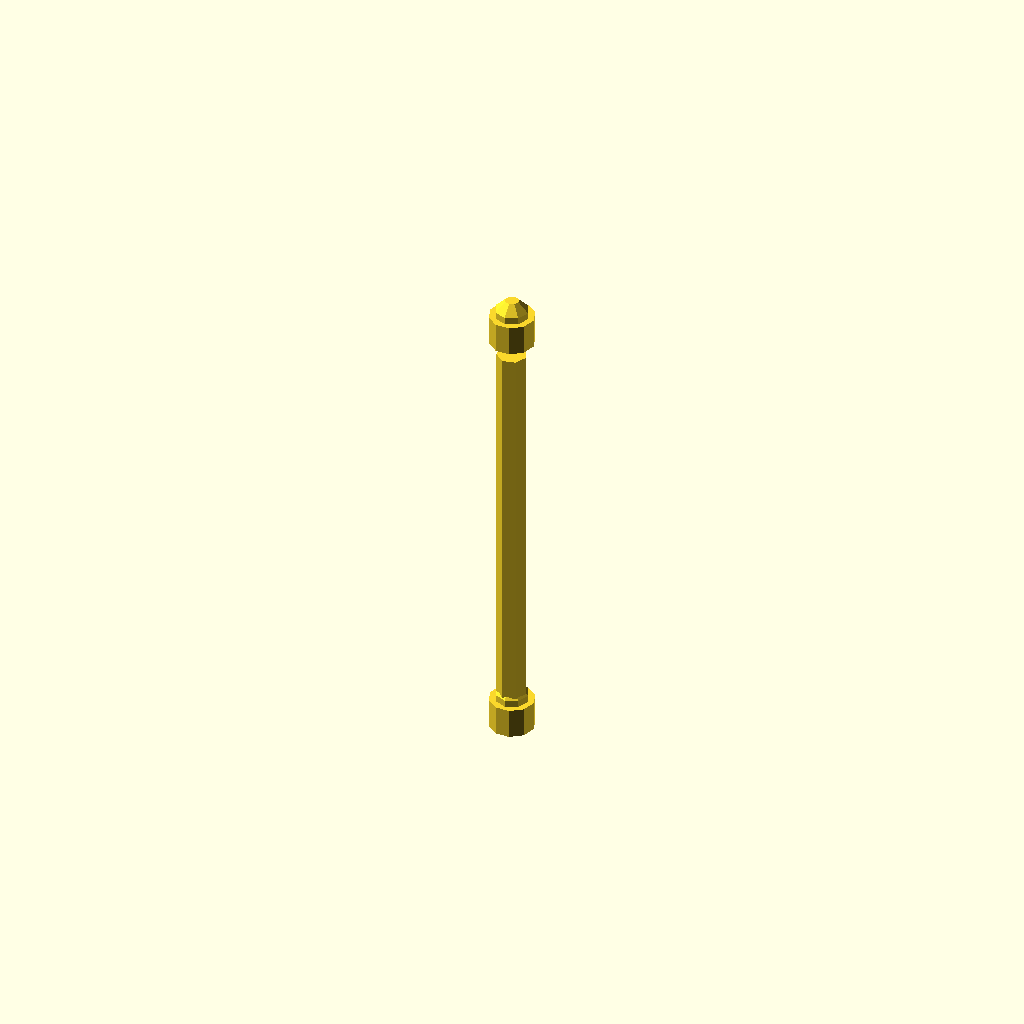
Cell 1: the model at its default parameters.
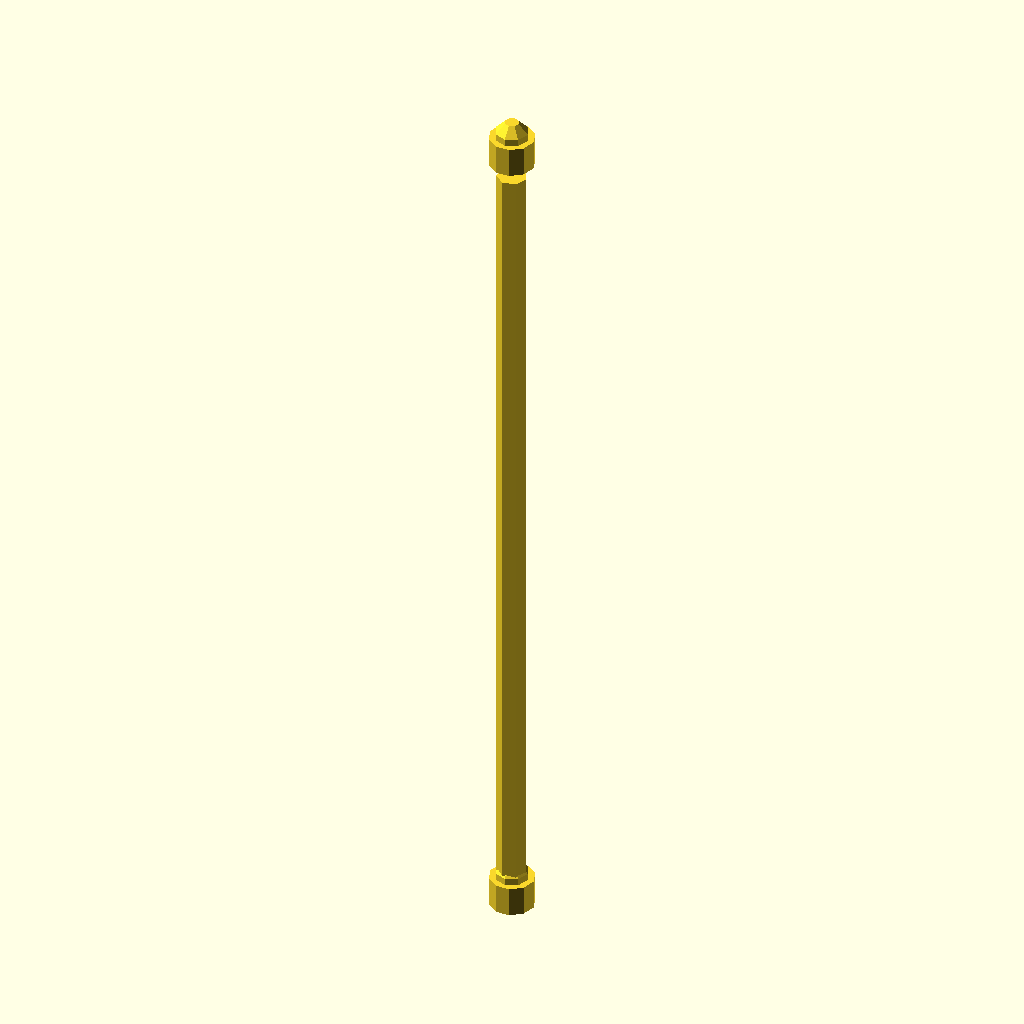
Cell 2: rod_length = 110 (everything else at default).
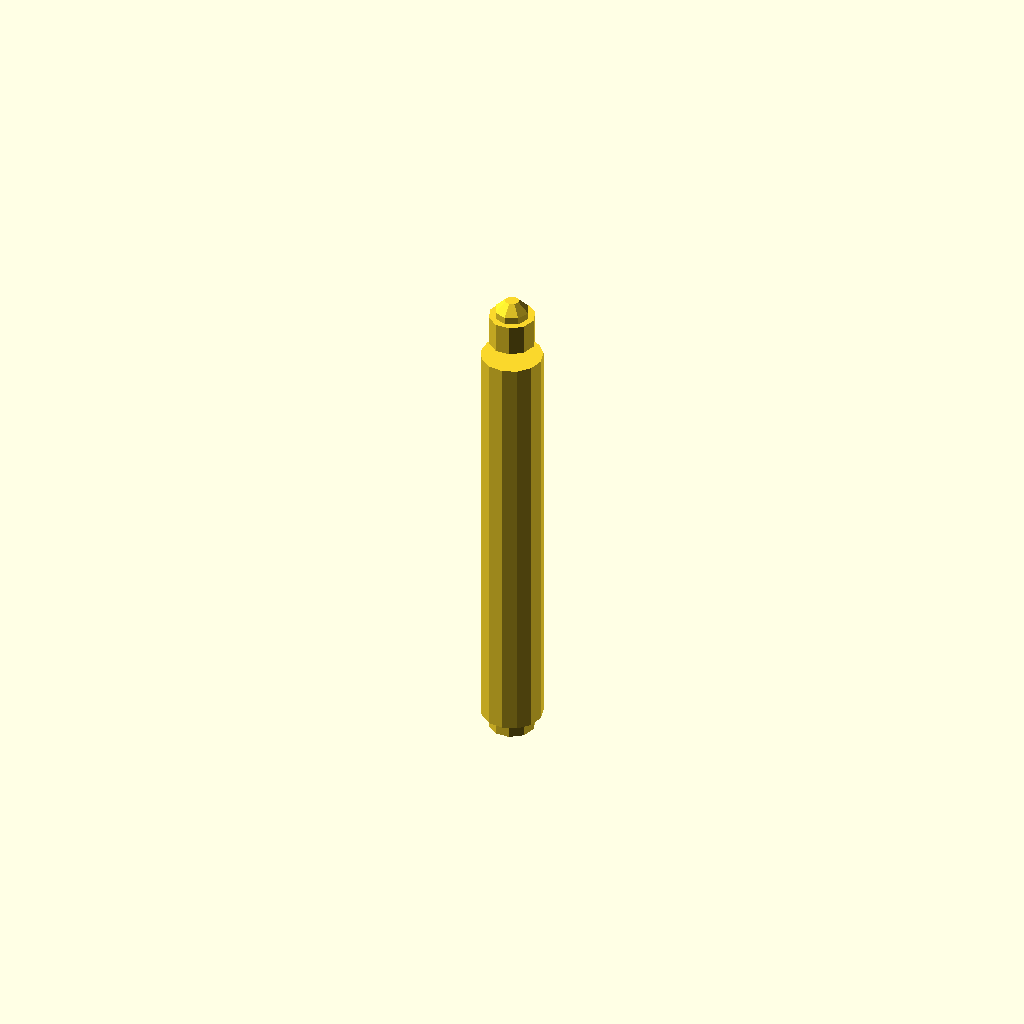
Cell 3: rod_radius = 4 (everything else at default).
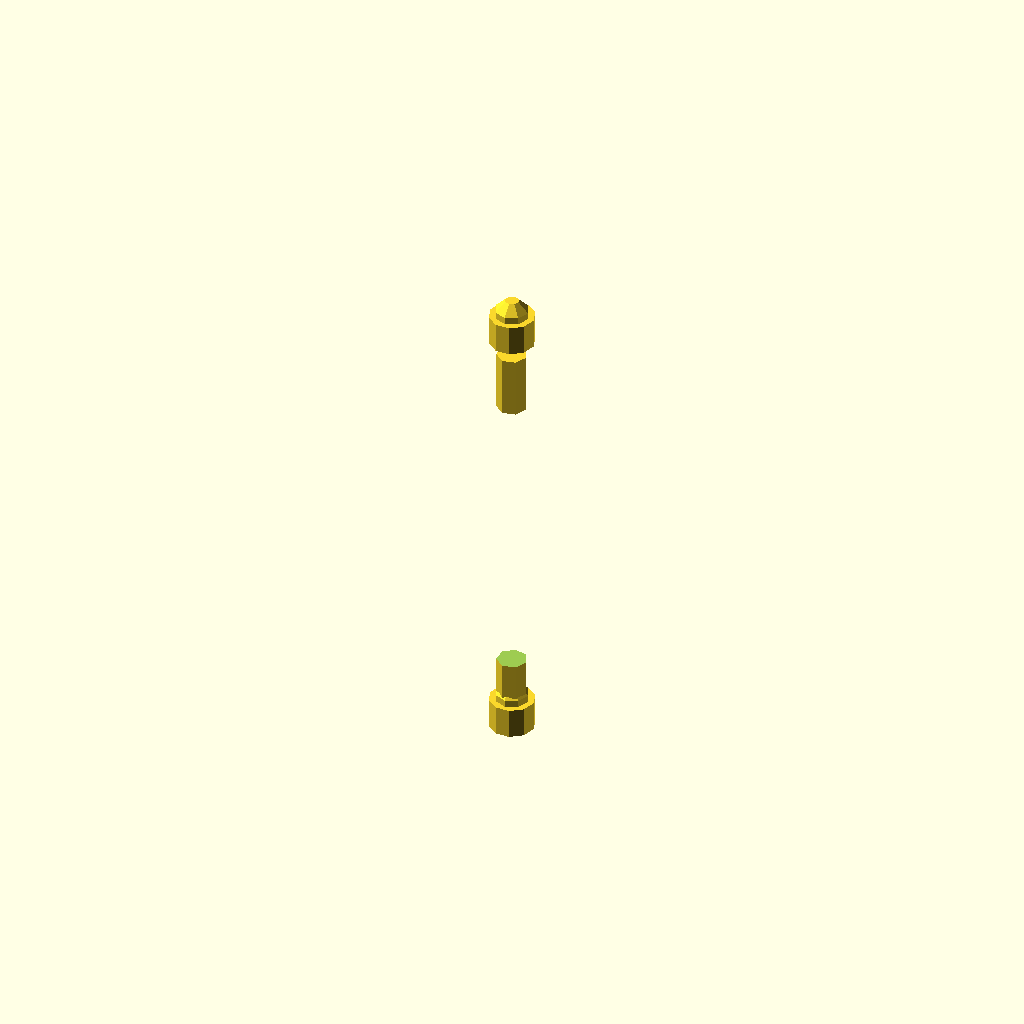
Cell 4 — taper_radius set to 3.6, the other parameters unchanged.
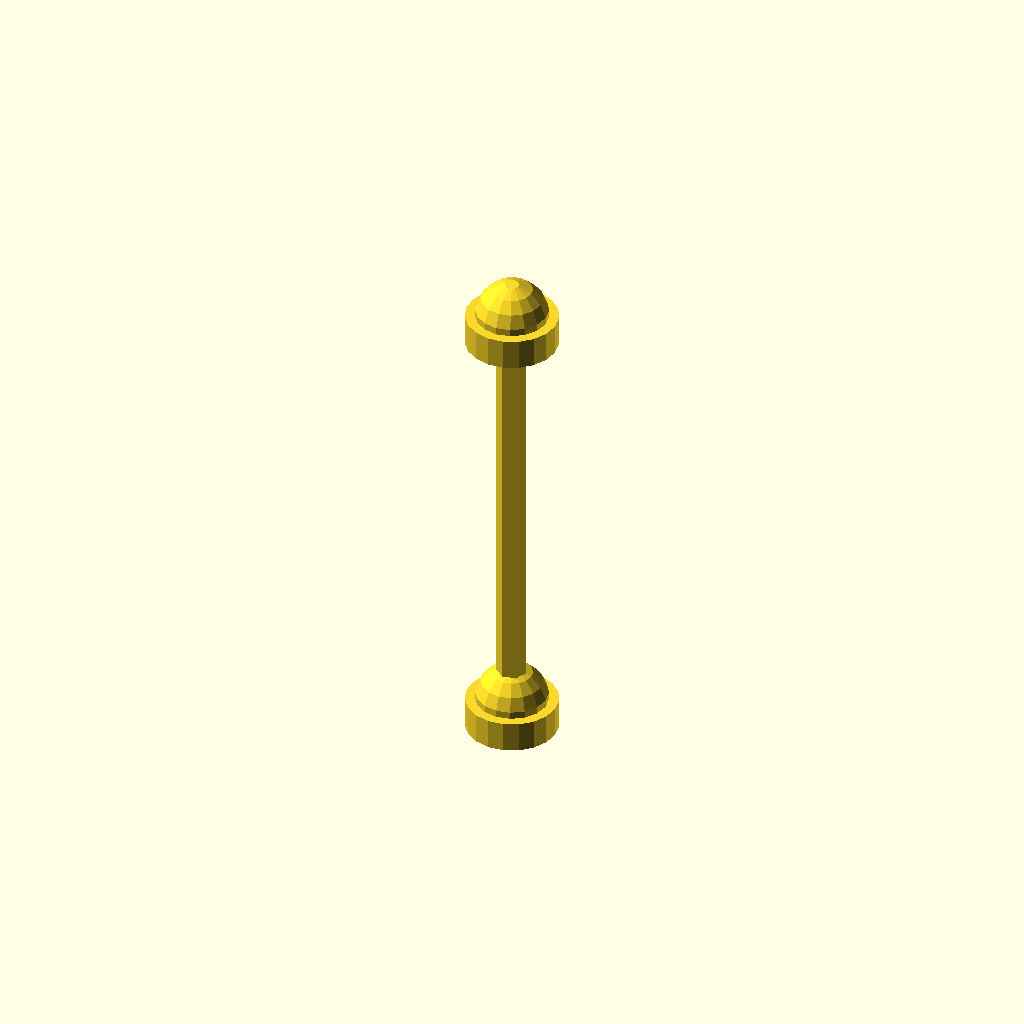
Cell 5 — end_cap_radius set to 6, the other parameters unchanged.
One fixed orthographic camera (rotation 55°, 0°, 25°; colour scheme Cornfield) for every cell.
Source of the model, deepcad_8037/0052/00524350/output_1/00524350.scad:

// Parameters for the rod
rod_length = 55; // Adjusted length of the rod to match the original model
rod_radius = 2;  // Radius of the rod
taper_radius = 1.8; // Reduced taper radius to make it less pronounced
taper_length = 8; // Adjusted length of the tapered section

// Parameters for the end caps
end_cap_radius = 3; // Radius of the end cap
end_cap_height = 4; // Reduced height of the end cap to flatten the dome

// Function to create a tapered rod
module tapered_rod() {
    difference() {
        // Main rod
        cylinder(h = rod_length, r1 = rod_radius, r2 = rod_radius, center = true);
        // Tapered section
        translate([0, 0, -rod_length / 2 + taper_length])
            cylinder(h = rod_length - 2 * taper_length, r1 = taper_radius, r2 = taper_radius, center = false);
    }
}

// Function to create an end cap
module end_cap() {
    union() {
        // Cylindrical base
        cylinder(h = end_cap_height, r = end_cap_radius, center = false);
        // Flattened dome
        translate([0, 0, end_cap_height])
            sphere(r = end_cap_radius * 0.8); // Flattened dome by reducing the sphere radius
    }
}

// Assemble the model
module flexible_coupling() {
    // Top end cap
    translate([0, 0, rod_length / 2 + end_cap_height / 2])
        end_cap();
    // Rod
    tapered_rod();
    // Bottom end cap
    translate([0, 0, -rod_length / 2 - end_cap_height / 2])
        end_cap();
}

// Render the flexible coupling
flexible_coupling();
Parameter table extracted from the source (name, type, default, range or options):
rod_length: number, default 55
rod_radius: number, default 2
taper_radius: number, default 1.8
taper_length: number, default 8
end_cap_radius: number, default 3
end_cap_height: number, default 4
